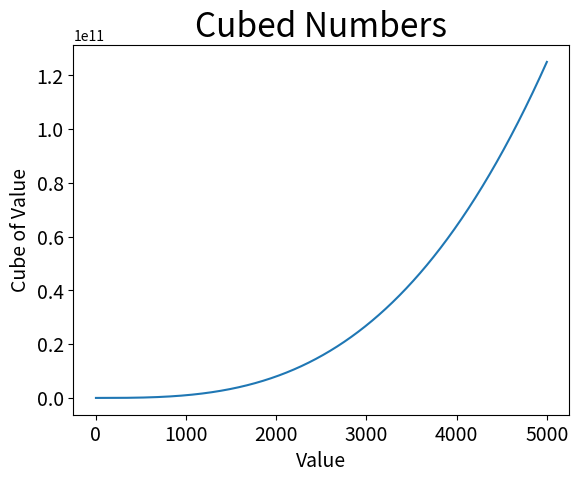

The matplotlib source for this figure:
# 15-1. Cubes

import matplotlib.pyplot as plt
plt.style.available

input_values = range(1, 5001)
cubes = [x**3 for x in input_values]


fig, ax = plt.subplots()
ax.plot(input_values, cubes)

ax.set_title("Cubed Numbers", fontsize=24)
ax.set_xlabel("Value", fontsize=14)
ax.set_ylabel("Cube of Value", fontsize=14)
ax.tick_params(labelsize=14)

plt.show()
